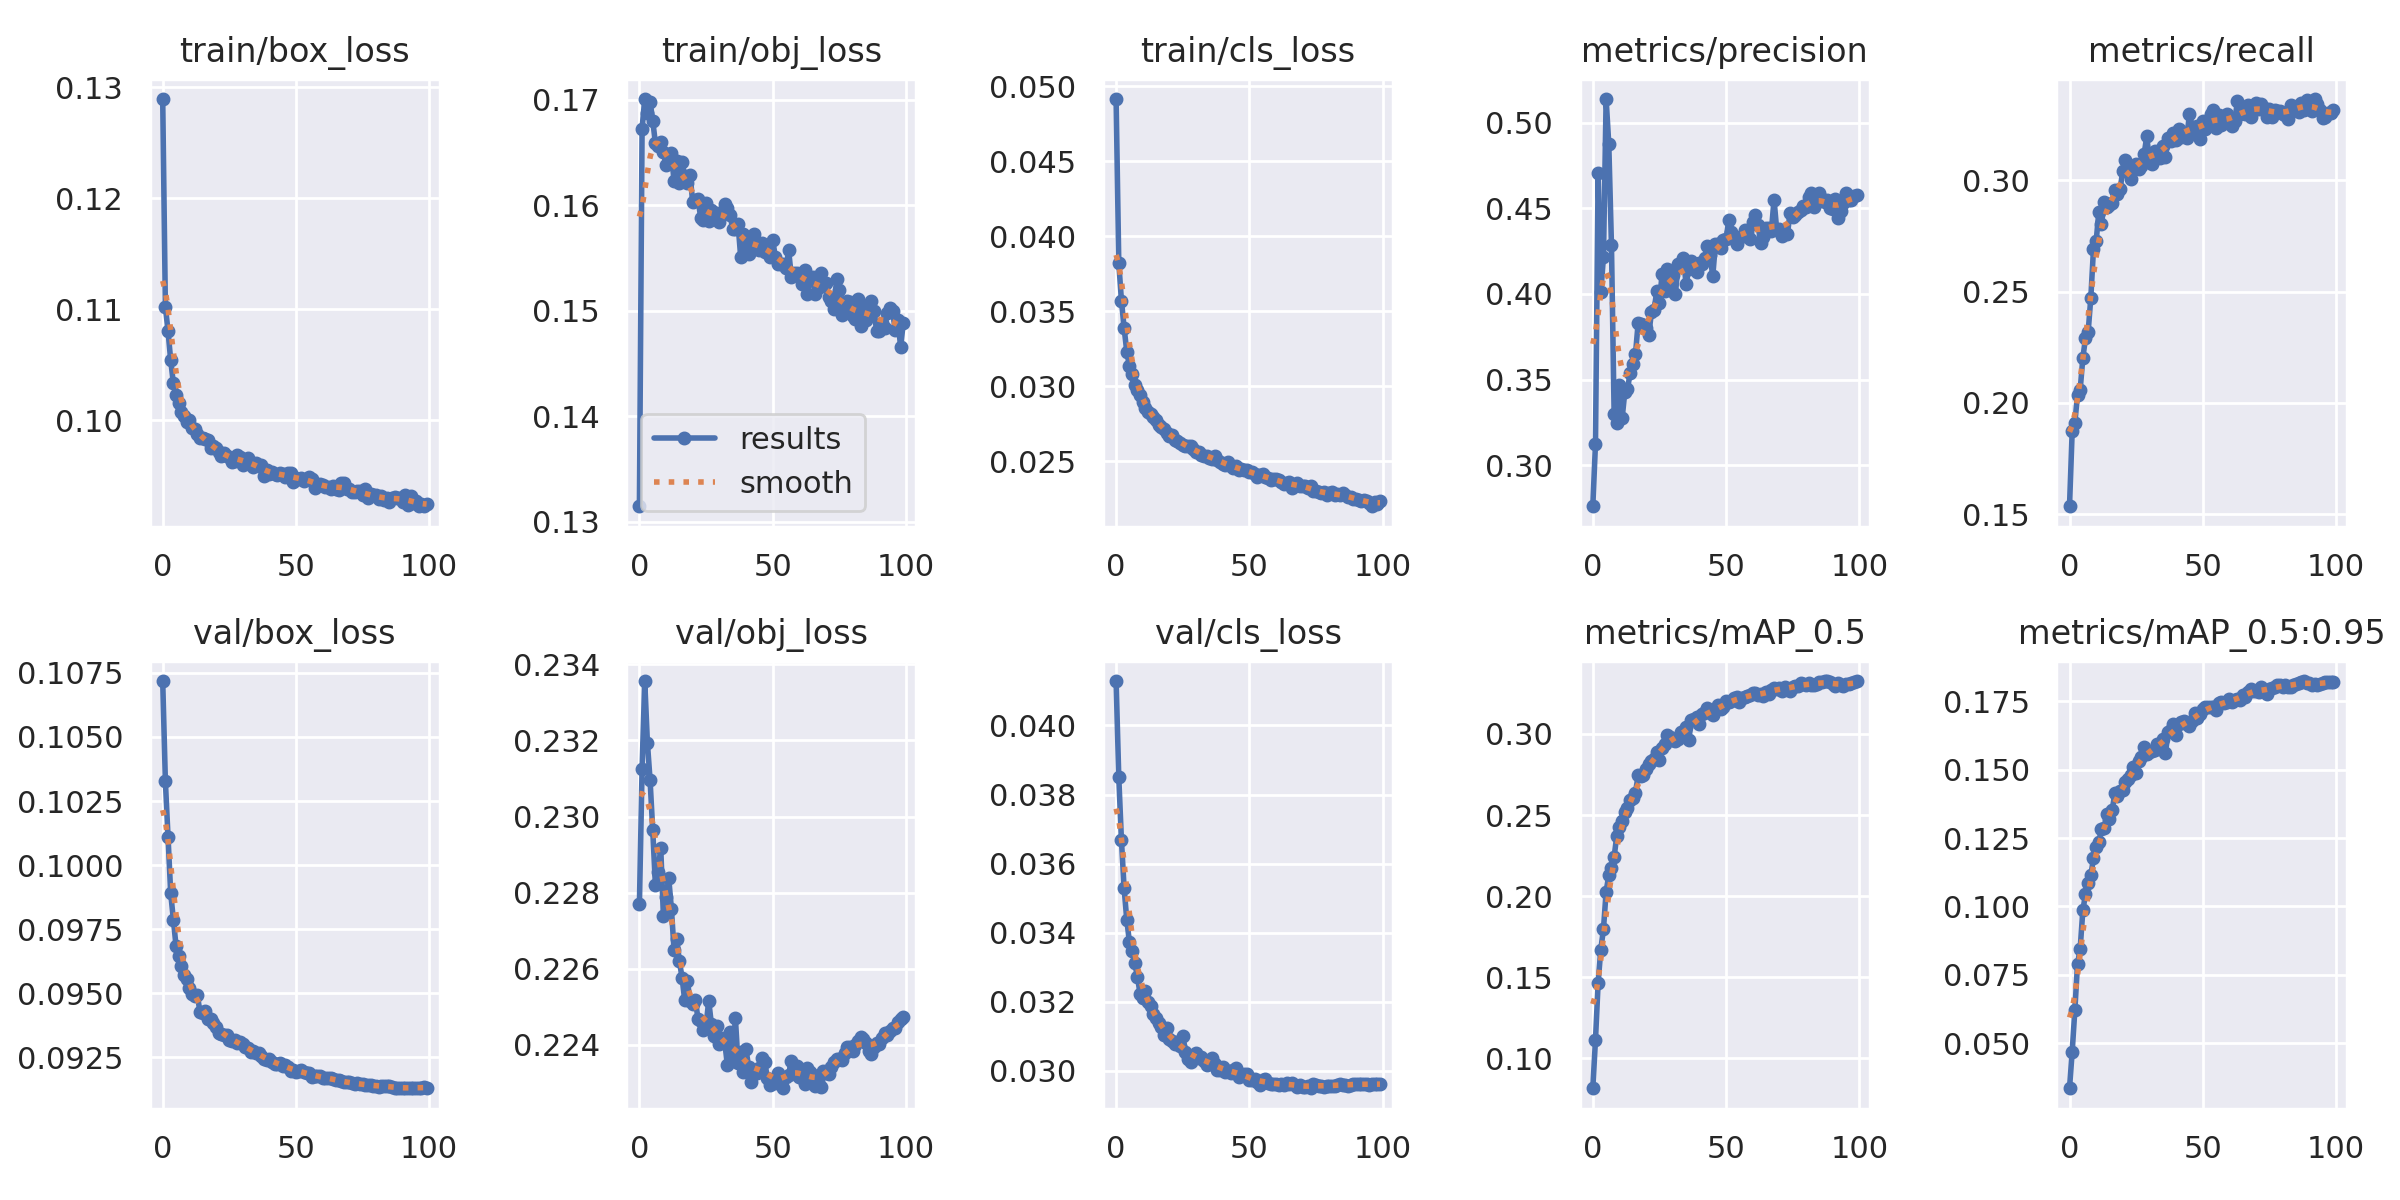

Data behind this chart, as committed beside it:
epoch, train/box_loss, train/obj_loss, train/cls_loss, metrics/precision, metrics/recall, metrics/mAP_0.5, metrics/mAP_0.5:0.95, val/box_loss, val/obj_loss, val/cls_loss, x/lr0, x/lr1, x/lr2
0, 0.1289, 0.1315, 0.04915, 0.276, 0.1536, 0.08161, 0.03361, 0.1072, 0.2277, 0.04129, 0.07005, 0.003328, 0.003328
1, 0.1102, 0.1673, 0.03824, 0.3125, 0.1872, 0.1114, 0.04689, 0.1033, 0.2312, 0.03851, 0.03998, 0.006596, 0.006596
2, 0.108, 0.1701, 0.03571, 0.4707, 0.191, 0.1466, 0.06208, 0.1011, 0.2336, 0.03668, 0.009848, 0.009797, 0.009797
3, 0.1054, 0.1688, 0.0339, 0.4009, 0.2035, 0.1671, 0.07887, 0.0989, 0.2319, 0.03529, 0.009703, 0.009703, 0.009703
4, 0.1033, 0.1698, 0.03232, 0.4218, 0.2059, 0.1797, 0.08456, 0.09788, 0.231, 0.03438, 0.009703, 0.009703, 0.009703
5, 0.1022, 0.168, 0.03135, 0.5138, 0.2201, 0.2028, 0.09858, 0.09685, 0.2296, 0.03373, 0.009604, 0.009604, 0.009604
6, 0.1015, 0.1659, 0.03079, 0.4873, 0.2291, 0.2129, 0.1045, 0.09645, 0.2282, 0.03348, 0.009505, 0.009505, 0.009505
7, 0.1008, 0.1656, 0.03006, 0.4284, 0.2319, 0.2175, 0.1087, 0.09605, 0.2285, 0.03312, 0.009406, 0.009406, 0.009406
8, 0.1003, 0.166, 0.02973, 0.33, 0.2473, 0.2242, 0.1113, 0.09573, 0.2292, 0.03273, 0.009307, 0.009307, 0.009307
9, 0.09978, 0.1651, 0.0294, 0.3249, 0.2692, 0.2373, 0.1177, 0.09556, 0.2274, 0.03222, 0.009208, 0.009208, 0.009208
10, 0.1, 0.1638, 0.02894, 0.3469, 0.2726, 0.2425, 0.1219, 0.0952, 0.2279, 0.0321, 0.009109, 0.009109, 0.009109
11, 0.09926, 0.1645, 0.02856, 0.3273, 0.2858, 0.2463, 0.1236, 0.09496, 0.2284, 0.03231, 0.00901, 0.00901, 0.00901
12, 0.09918, 0.1649, 0.02831, 0.3426, 0.2802, 0.2516, 0.1282, 0.09492, 0.2276, 0.03199, 0.008911, 0.008911, 0.008911
13, 0.09871, 0.1623, 0.02816, 0.3443, 0.2901, 0.2542, 0.1288, 0.09494, 0.2265, 0.03187, 0.008812, 0.008812, 0.008812
14, 0.09839, 0.1642, 0.02793, 0.3538, 0.2879, 0.259, 0.1336, 0.09426, 0.2268, 0.03165, 0.008713, 0.008713, 0.008713
15, 0.09837, 0.1621, 0.02773, 0.3594, 0.2887, 0.2604, 0.1321, 0.09424, 0.2262, 0.03153, 0.008614, 0.008614, 0.008614
16, 0.09831, 0.1641, 0.02745, 0.3647, 0.29, 0.2637, 0.1351, 0.09432, 0.2258, 0.03137, 0.008515, 0.008515, 0.008515
17, 0.09824, 0.1628, 0.02728, 0.3828, 0.2956, 0.2744, 0.1414, 0.09399, 0.2252, 0.03127, 0.008416, 0.008416, 0.008416
18, 0.09751, 0.1621, 0.02714, 0.3822, 0.2937, 0.2738, 0.1405, 0.09402, 0.2257, 0.03105, 0.008317, 0.008317, 0.008317
19, 0.09763, 0.1629, 0.02688, 0.3816, 0.2962, 0.2744, 0.1421, 0.09385, 0.2251, 0.03125, 0.008218, 0.008218, 0.008218
20, 0.0975, 0.1603, 0.02671, 0.3799, 0.3041, 0.2782, 0.1424, 0.09369, 0.2251, 0.03091, 0.008119, 0.008119, 0.008119
21, 0.09712, 0.1605, 0.02676, 0.3762, 0.3092, 0.2814, 0.1455, 0.09347, 0.2252, 0.03087, 0.00802, 0.00802, 0.00802
22, 0.09679, 0.1606, 0.02643, 0.3893, 0.3041, 0.2834, 0.1467, 0.09342, 0.2247, 0.03078, 0.007921, 0.007921, 0.007921
23, 0.09699, 0.1588, 0.02638, 0.3907, 0.3007, 0.2845, 0.148, 0.09337, 0.2246, 0.03084, 0.007822, 0.007822, 0.007822
24, 0.09679, 0.1586, 0.02626, 0.4017, 0.3048, 0.2887, 0.1511, 0.09337, 0.2244, 0.03071, 0.007723, 0.007723, 0.007723
25, 0.0967, 0.1602, 0.02608, 0.3947, 0.3071, 0.2838, 0.1487, 0.09317, 0.2245, 0.03102, 0.007624, 0.007624, 0.007624
26, 0.09621, 0.1585, 0.026, 0.4119, 0.3052, 0.2913, 0.1532, 0.09316, 0.2252, 0.03056, 0.007525, 0.007525, 0.007525
27, 0.09629, 0.1596, 0.02605, 0.402, 0.3064, 0.2937, 0.1546, 0.09317, 0.2245, 0.03034, 0.007426, 0.007426, 0.007426
28, 0.09683, 0.1589, 0.02602, 0.4146, 0.3117, 0.2991, 0.1581, 0.09307, 0.2242, 0.03026, 0.007327, 0.007327, 0.007327
29, 0.09671, 0.1593, 0.02581, 0.402, 0.3198, 0.2982, 0.1558, 0.09309, 0.2245, 0.03042, 0.007228, 0.007228, 0.007228
30, 0.09599, 0.1584, 0.02565, 0.4112, 0.308, 0.2965, 0.1563, 0.09301, 0.224, 0.03053, 0.007129, 0.007129, 0.007129
31, 0.09624, 0.1592, 0.02566, 0.4002, 0.307, 0.2957, 0.1569, 0.09291, 0.2242, 0.03039, 0.00703, 0.00703, 0.00703
32, 0.09657, 0.1601, 0.02541, 0.4172, 0.3131, 0.2968, 0.1572, 0.09286, 0.2241, 0.03041, 0.006931, 0.006931, 0.006931
33, 0.09607, 0.1597, 0.02539, 0.4173, 0.3103, 0.3009, 0.1595, 0.09271, 0.2235, 0.03028, 0.006832, 0.006832, 0.006832
34, 0.09575, 0.1591, 0.02538, 0.421, 0.3098, 0.3001, 0.1588, 0.09276, 0.2243, 0.03016, 0.006733, 0.006733, 0.006733
35, 0.09615, 0.1578, 0.02524, 0.4057, 0.3153, 0.3041, 0.161, 0.09269, 0.2236, 0.03022, 0.006634, 0.006634, 0.006634
36, 0.09588, 0.1578, 0.02517, 0.4145, 0.3104, 0.2962, 0.1562, 0.09269, 0.2247, 0.03036, 0.006535, 0.006535, 0.006535
37, 0.09593, 0.1583, 0.02536, 0.4192, 0.3189, 0.3085, 0.1636, 0.09257, 0.2235, 0.03019, 0.006436, 0.006436, 0.006436
38, 0.09492, 0.1551, 0.02509, 0.4175, 0.3177, 0.3089, 0.1644, 0.09243, 0.2238, 0.03002, 0.006337, 0.006337, 0.006337
39, 0.09553, 0.1573, 0.02499, 0.4128, 0.3213, 0.3104, 0.1668, 0.09242, 0.2233, 0.03002, 0.006238, 0.006238, 0.006238
40, 0.09513, 0.1563, 0.02482, 0.4183, 0.318, 0.306, 0.1626, 0.09244, 0.2239, 0.03012, 0.006139, 0.006139, 0.006139
41, 0.0953, 0.1553, 0.02476, 0.4177, 0.3232, 0.3121, 0.1666, 0.09234, 0.2234, 0.02998, 0.00604, 0.00604, 0.00604
42, 0.09516, 0.1564, 0.02494, 0.4211, 0.3194, 0.3132, 0.1673, 0.09226, 0.223, 0.03001, 0.005941, 0.005941, 0.005941
43, 0.09503, 0.1573, 0.02468, 0.4282, 0.3209, 0.3157, 0.1678, 0.09223, 0.2233, 0.02993, 0.005842, 0.005842, 0.005842
44, 0.0952, 0.1564, 0.02457, 0.423, 0.3188, 0.3128, 0.1665, 0.09229, 0.2233, 0.03004, 0.005743, 0.005743, 0.005743
45, 0.09511, 0.1557, 0.02466, 0.4102, 0.3297, 0.3116, 0.1659, 0.09217, 0.2234, 0.03008, 0.005644, 0.005644, 0.005644
46, 0.09487, 0.1564, 0.02441, 0.4294, 0.324, 0.3145, 0.1679, 0.09219, 0.2237, 0.02982, 0.005545, 0.005545, 0.005545
47, 0.0952, 0.1555, 0.02448, 0.4291, 0.3218, 0.3176, 0.1707, 0.09211, 0.2236, 0.02987, 0.005446, 0.005446, 0.005446
48, 0.0952, 0.156, 0.02444, 0.427, 0.3242, 0.3156, 0.1689, 0.09198, 0.2231, 0.0299, 0.005347, 0.005347, 0.005347
49, 0.0944, 0.1551, 0.02443, 0.4314, 0.3184, 0.3162, 0.1702, 0.09202, 0.223, 0.02992, 0.005248, 0.005248, 0.005248
50, 0.09478, 0.1567, 0.02432, 0.4321, 0.3265, 0.3205, 0.1721, 0.09194, 0.223, 0.02973, 0.005149, 0.005149, 0.005149
51, 0.09473, 0.1551, 0.02429, 0.4429, 0.3232, 0.3194, 0.1729, 0.09197, 0.223, 0.02975, 0.00505, 0.00505, 0.00505
52, 0.0948, 0.1544, 0.02415, 0.4361, 0.3264, 0.3202, 0.1728, 0.092, 0.2233, 0.02977, 0.004951, 0.004951, 0.004951
53, 0.09453, 0.1544, 0.02399, 0.4323, 0.3298, 0.3221, 0.173, 0.09192, 0.223, 0.02968, 0.004852, 0.004852, 0.004852
54, 0.09469, 0.1544, 0.02406, 0.4292, 0.3315, 0.3228, 0.1729, 0.09188, 0.2229, 0.02961, 0.004753, 0.004753, 0.004753
55, 0.09483, 0.1541, 0.02419, 0.433, 0.3234, 0.3197, 0.1716, 0.09188, 0.2231, 0.02975, 0.004654, 0.004654, 0.004654
56, 0.0947, 0.1557, 0.02396, 0.4339, 0.3294, 0.3219, 0.1745, 0.09176, 0.2232, 0.02976, 0.004555, 0.004555, 0.004555
57, 0.09388, 0.1532, 0.02391, 0.4372, 0.3247, 0.323, 0.1745, 0.09177, 0.2236, 0.02966, 0.004456, 0.004456, 0.004456
58, 0.09414, 0.1536, 0.02375, 0.4361, 0.3255, 0.3231, 0.1743, 0.09176, 0.2234, 0.02963, 0.004357, 0.004357, 0.004357
59, 0.09421, 0.1536, 0.02382, 0.4322, 0.3299, 0.3238, 0.1747, 0.09178, 0.2234, 0.02963, 0.004258, 0.004258, 0.004258
... 40 more rows
